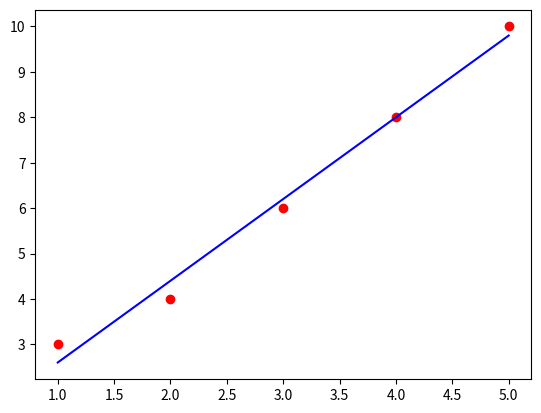

The matplotlib source for this figure:
## line , bar, scatter,histogram,pie
##     scatter
import matplotlib.pyplot as plt
from matplotlib.pyplot import scatter
import numpy as np
x = [1,2,3,4,5]
y = [3,4,6,8,10]

## fit a linear regression line to the data

slope, intercept = np.polyfit(x, y, 1)
print(f"Slope: {slope}, Intercept: {intercept}")
fit_line = [slope * i + intercept for i in x] # y  = m*i + c


plt.scatter(x, y,color = "red", label='Line')
plt.plot(x, fit_line, color='blue', label='Fitted Line')

plt.show()

# plt.line (x, y, color='red', label='Line')
# plt.title("Scatter Plot with Line")
# plt.xlabel("X-axis")
# plt.ylabel("Y-axis")
